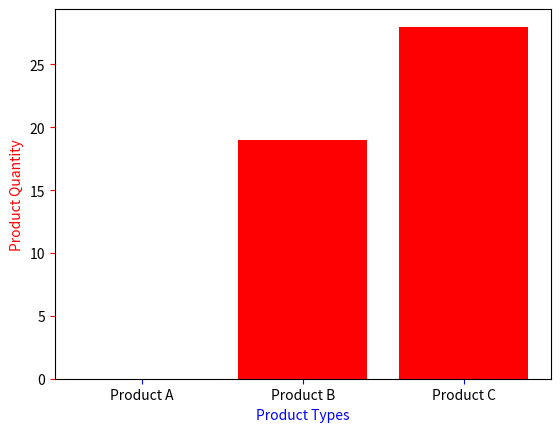

This figure's Python source:
from scipy.optimize import minimize, milp, LinearConstraint, NonlinearConstraint, Bounds
import numpy as np
import matplotlib.pyplot as plt

# MILP SOLUTION

c = [-50, -80, -60, 200, 300, 250] #profit per product and the one time setup cost per product
bounds = Bounds([0, 0, 0, 0, 0, 0], # Minimum number of product made, and binary decision if the product gets made or not
                [40, 30, 50, 1, 1, 1]) # Maximum demand per product, and binary decision if the product gets made or not

cons = LinearConstraint([[2, 3, 4, 0, 0, 0], # Machining time per product
                         [3, 2, 4, 0, 0, 0], # Labour hour per product
                         [4, 5, 3, 0, 0, 0], # Material used per prod
                        [1, 0, 0, -40, 0, 0], # Linking the constraints with binary decision
                        [0, 1, 0, 0, -30, 0], # Linking the constraints with binary decision
                        [0, 0, 1, 0, 0, -50]], # Linking the constraints with binary decision
                        lb = [0, 0, 0, -np.inf, -np.inf, -np.inf], # Min values of constraints
                        ub =[200, 150, 180, 0, 0, 0]) #Max values of constraints
# Optimizing

result = milp(c,
              integrality = [1, 1, 1, 1, 1, 1],
              bounds = bounds,
              constraints = cons)

# Print Results

if result.success:
    prod_a, prod_b, prod_c, setup_a, setup_b, setup_c = result.x
    total_profit = -(result.fun)  # Convert back to positive profit
    print(f"Produce Product A: {setup_a:.0f} (Quantity: {prod_a:.1f})")
    print(f"Produce Product B: {setup_b:.0f} (Quantity: {prod_b:.1f})")
    print(f"Produce Product C: {setup_c:.0f} (Quantity: {prod_c:.1f})")
    print(f"\nTotal Profit: ${total_profit:.2f}")
    print(f"Machine Time A: {2*prod_a}")
    print(f"Machine Time B: {3*prod_b}")
    print(f"Machine Time C: {4*prod_c}")
    print(f"Labour Time A: {3*prod_a}")
    print(f"Labour Time B: {2*prod_b}")
    print(f"Labour Time C: {4*prod_c}")
    print(f"Material used for A: {4*prod_a}")
    print(f"Material used for B: {5*prod_b}")
    print(f"Material used for C: {4*prod_c}")
else:
    print("No solution found")
    
# Plot the figure

fig, ax = plt.subplots()

ax.bar(['Product A', "Product B", "Product C"], [result.x[0], result.x[1], result.x[2]], color = 'red')
ax.set_xlabel('Product Types', color = 'blue')
ax.set_ylabel('Product Quantity', color = 'red')
ax.tick_params(axis = 'x', color = 'blue')
ax.tick_params(axis = 'y', color = 'red')

plt.show